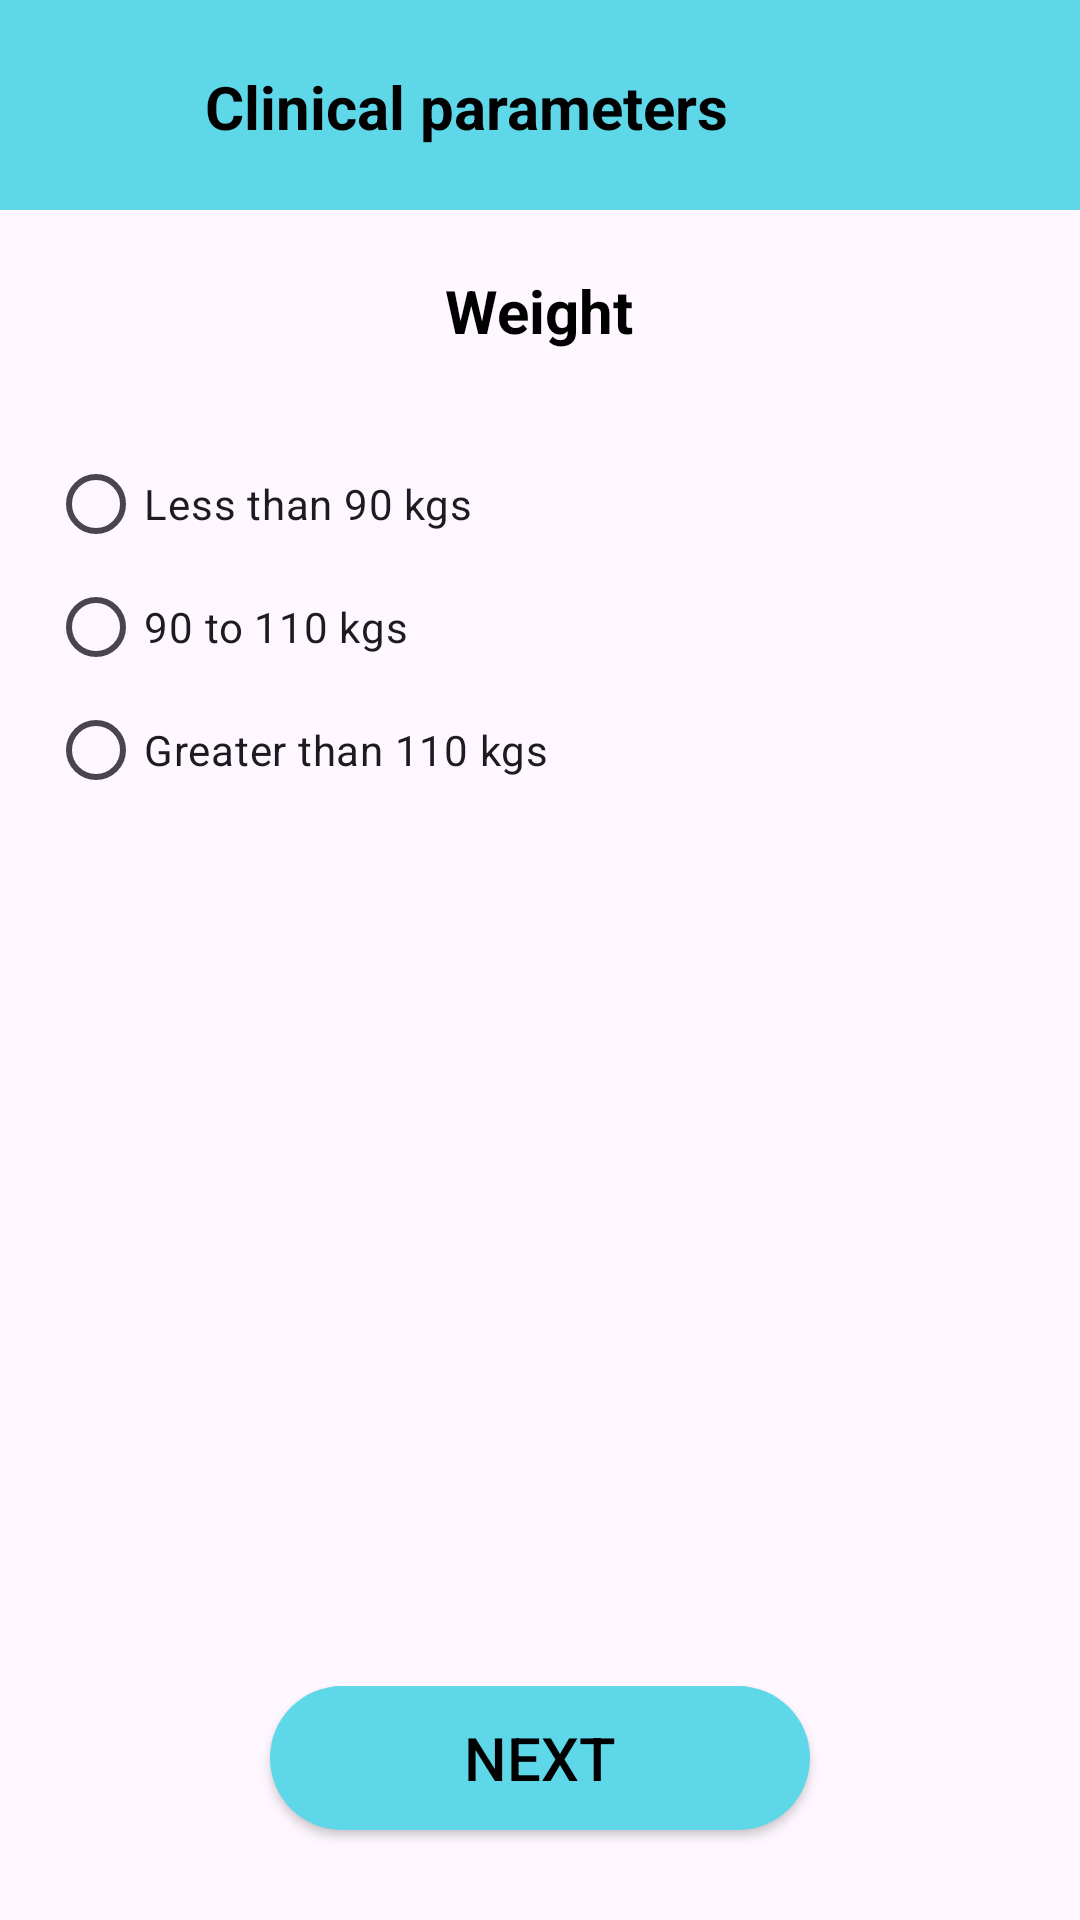

Android layout source for this screen:
<!-- AndroidManifest.xml: application theme Theme.LastApp -->
<!-- res/layout/activity_weight.xml -->
<?xml version="1.0" encoding="utf-8"?>
<RelativeLayout xmlns:android="http://schemas.android.com/apk/res/android"
    xmlns:app="http://schemas.android.com/apk/res-auto"
    xmlns:tools="http://schemas.android.com/tools"
    android:layout_width="match_parent"
    android:layout_height="match_parent">
    <RelativeLayout
        android:layout_width="match_parent"
        android:layout_height="70dp"
        android:background="#5ED7E8"
        android:orientation="horizontal"

        >


        <TextView
            android:layout_width="wrap_content"
            android:layout_height="wrap_content"
            android:layout_alignParentEnd="true"
            android:layout_alignParentBottom="true"
            android:layout_centerInParent="true"
            android:layout_marginEnd="117dp"
            android:layout_marginBottom="21dp"
            android:text="Clinical parameters"
            android:textColor="@color/black"
            android:layout_centerVertical="true"
            android:layout_centerHorizontal="true"
            android:textSize="20dp"
            android:textStyle="bold" />


    </RelativeLayout>


    <RelativeLayout
        android:layout_width="match_parent"
        android:layout_height="63dp"
        android:layout_marginTop="90dp">

        <TextView
            android:layout_width="wrap_content"
            android:layout_height="wrap_content"
            android:layout_centerHorizontal="true"
            android:text="Weight"
            android:textColor="@color/black"
            android:textSize="20sp"
            android:textStyle="bold" />




    </RelativeLayout>


    <LinearLayout
        android:layout_width="match_parent"
        android:layout_height="300dp"
        android:layout_alignParentStart="true"
        android:layout_alignParentTop="true"
        android:layout_centerHorizontal="true"
        android:layout_marginStart="16dp"
        android:layout_marginTop="142dp"
        android:layout_marginEnd="15dp"
        android:orientation="vertical">


        <RadioGroup
            android:id="@+id/general1"
            android:layout_width="wrap_content"
            android:layout_height="wrap_content"
            android:orientation="horizontal" />

        <RadioButton
            android:id="@+id/yesq1"
            android:layout_width="wrap_content"
            android:layout_height="30dp"
            android:layout_marginTop="11dp"
            android:text="Less than 90 kgs"
            tools:ignore="TouchTargetSizeCheck" />

        <RadioButton
            android:id="@+id/yesq2"
            android:layout_width="wrap_content"
            android:layout_height="30dp"
            android:layout_marginTop="11dp"
            android:text="90 to 110 kgs"
            tools:ignore="TouchTargetSizeCheck" />

        <RadioButton
            android:id="@+id/yesq3"
            android:layout_width="wrap_content"
            android:layout_height="30dp"
            android:layout_marginTop="11dp"
            android:text="Greater than 110 kgs"
            tools:ignore="TouchTargetSizeCheck" />
    </LinearLayout>

    <Button
        android:id="@+id/button"
        android:layout_width="180dp"
        android:layout_height="wrap_content"
        android:layout_alignParentBottom="true"
        android:layout_marginLeft="20dp"
        android:layout_marginRight="20dp"
        android:layout_marginBottom="30dp"
        android:background="@drawable/custom_button"
        android:text="Next"
        android:textColor="#000000"
        android:layout_centerHorizontal="true"
        android:textSize="20dp"
        app:backgroundTint="#5ED7E8" />




</RelativeLayout>
<!-- resources referenced by this layout -->
<resources>
  <color name="black">#FF000000</color>
  <!-- drawable custom_button (drawable) -->
  <?xml version="1.0" encoding="utf-8"?>
  <shape xmlns:android="http://schemas.android.com/apk/res/android">
      <solid android:color="#D9ABAB"/>
      <corners
  
          android:topRightRadius="45dp"
          android:topLeftRadius="45dp"
          android:bottomLeftRadius="45dp"
          android:bottomRightRadius="45dp"
          />
  </shape>
  <style name="Theme.LastApp" parent="Base.Theme.LastApp" />
  <style name="Base.Theme.LastApp" parent="Theme.Material3.DayNight.NoActionBar">
          
          
          <item name="android:windowDisablePreview">true</item>
          <item name="android:windowContentOverlay">@null</item>
          <item name="android:backgroundDimEnabled">false</item>
          <item name="android:windowFullscreen">true</item>
      </style>
</resources>
